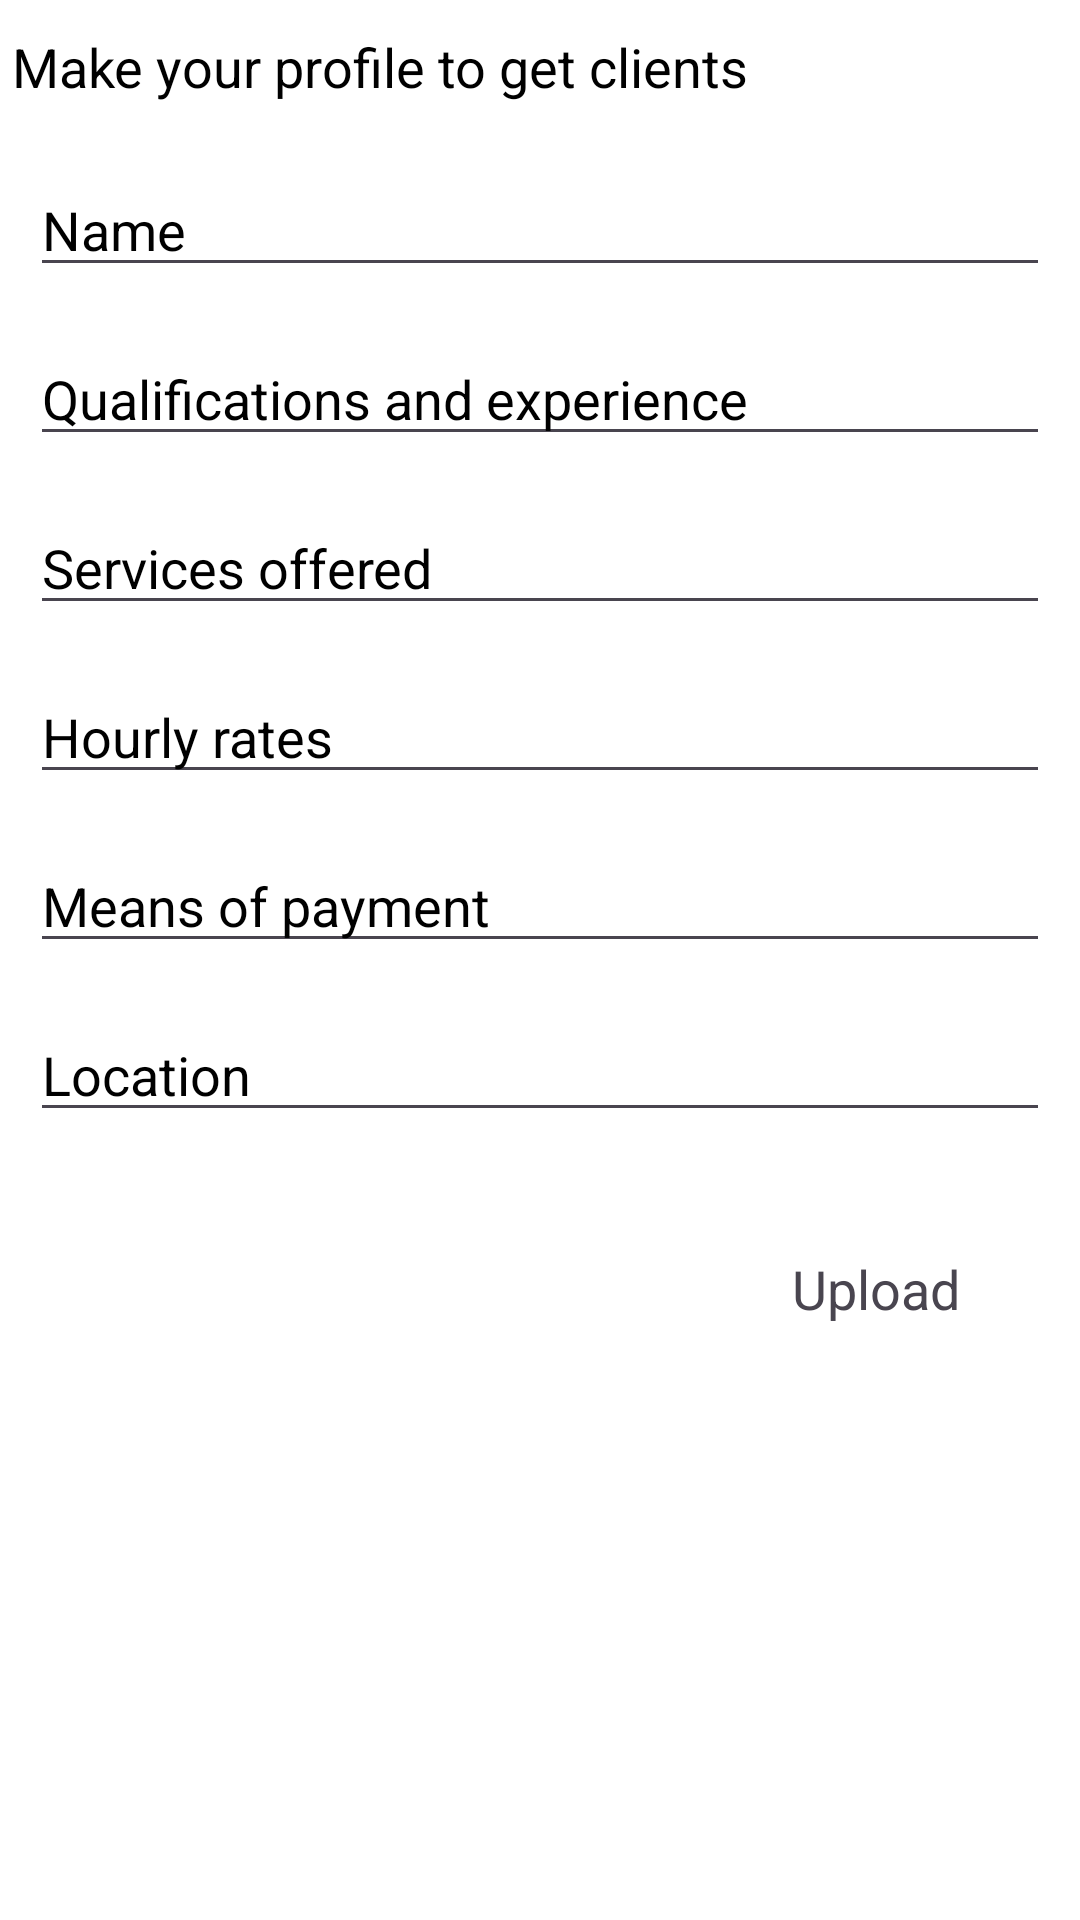

Produce the Android XML layout that renders to this screen, including the resource entries it uses.
<!-- AndroidManifest.xml: application theme Theme.Childcare -->
<!-- res/layout/fragment_caregiver_home.xml -->
<?xml version="1.0" encoding="utf-8"?>
<androidx.constraintlayout.widget.ConstraintLayout xmlns:android="http://schemas.android.com/apk/res/android"
    xmlns:app="http://schemas.android.com/apk/res-auto"
    xmlns:tools="http://schemas.android.com/tools"
    android:layout_width="match_parent"
    android:layout_height="match_parent"
    android:background="@color/white"
    tools:context=".caregiver.CaregiverHomeFragment">

    <TextView
        android:id="@+id/topText"
        android:layout_width="wrap_content"
        android:layout_height="wrap_content"
        android:text="Make your profile to get clients"
        android:textColor="@color/black"
        android:textSize="18sp"
        android:layout_marginStart="4dp"
        android:layout_marginTop="10dp"
        app:layout_constraintStart_toStartOf="parent"
        app:layout_constraintTop_toTopOf="parent" />

    <EditText
        android:id="@+id/name"
        android:layout_width="match_parent"
        android:layout_height="wrap_content"
        android:hint="Name"
        android:textColor="@color/black"
        android:layout_marginHorizontal="10dp"
        android:layout_marginTop="20dp"
        android:textColorHint="@color/primary"
        app:layout_constraintEnd_toEndOf="parent"
        app:layout_constraintStart_toStartOf="parent"
        app:layout_constraintTop_toBottomOf="@id/progressBar6" />

    <EditText
        android:id="@+id/qualifications"
        android:layout_width="match_parent"
        android:layout_height="wrap_content"
        android:hint="Qualifications and experience"
        android:textColor="@color/black"
        android:layout_marginHorizontal="10dp"
        android:layout_marginTop="15dp"
        android:textColorHint="@color/primary"
        app:layout_constraintEnd_toEndOf="parent"
        app:layout_constraintStart_toStartOf="parent"
        app:layout_constraintTop_toBottomOf="@+id/name" />

    <EditText
        android:id="@+id/services"
        android:layout_width="match_parent"
        android:layout_height="wrap_content"
        android:hint="Services offered"
        android:inputType="textMultiLine"
        android:textColor="@color/black"
        android:layout_marginHorizontal="10dp"
        android:layout_marginTop="15dp"
        android:textColorHint="@color/primary"
        app:layout_constraintEnd_toEndOf="parent"
        app:layout_constraintStart_toStartOf="parent"
        app:layout_constraintTop_toBottomOf="@+id/qualifications" />

    <EditText
        android:id="@+id/rates"
        android:layout_width="match_parent"
        android:layout_height="wrap_content"
        android:hint="Hourly rates"
        android:inputType="text"
        android:textColor="@color/black"
        android:layout_marginHorizontal="10dp"
        android:layout_marginTop="15dp"
        android:textColorHint="@color/primary"
        app:layout_constraintEnd_toEndOf="parent"
        app:layout_constraintStart_toStartOf="parent"
        app:layout_constraintTop_toBottomOf="@+id/services" />

    <ProgressBar
        android:id="@+id/progressBar6"
        style="@style/Widget.AppCompat.ProgressBar.Horizontal"
        android:layout_width="150dp"
        android:layout_height="30dp"
        android:indeterminate="true"
        android:max="100"
        android:layout_marginTop="20dp"
        android:progress="0"
        android:visibility="gone"
        app:layout_constraintEnd_toEndOf="parent"
        app:layout_constraintTop_toBottomOf="@id/topText"
        app:layout_constraintStart_toStartOf="parent"/>

    <EditText
        android:id="@+id/means"
        android:layout_width="match_parent"
        android:layout_height="wrap_content"
        android:hint="Means of payment"
        android:inputType="text"
        android:textColor="@color/black"
        android:layout_marginHorizontal="10dp"
        android:layout_marginTop="15dp"
        android:textColorHint="@color/primary"
        app:layout_constraintEnd_toEndOf="parent"
        app:layout_constraintStart_toStartOf="parent"
        app:layout_constraintTop_toBottomOf="@+id/rates" />

    <EditText
        android:id="@+id/location"
        android:layout_width="match_parent"
        android:layout_height="wrap_content"
        android:hint="Location"
        android:inputType="text"
        android:textColor="@color/black"
        android:layout_marginHorizontal="10dp"
        android:layout_marginTop="15dp"
        android:textColorHint="@color/primary"
        app:layout_constraintEnd_toEndOf="parent"
        app:layout_constraintStart_toStartOf="parent"
        app:layout_constraintTop_toBottomOf="@+id/means" />

    <TextView
        android:id="@+id/upload"
        android:layout_width="wrap_content"
        android:layout_height="wrap_content"
        android:background="@drawable/background"
        android:padding="10dp"
        android:layout_marginTop="30dp"
        android:layout_marginEnd="30dp"
        android:text="Upload"
        android:textColor="@color/primary"
        android:textSize="18sp"
        app:layout_constraintEnd_toEndOf="parent"
        app:layout_constraintTop_toBottomOf="@+id/location" />
</androidx.constraintlayout.widget.ConstraintLayout>
<!-- resources referenced by this layout -->
<resources>
  <style name="Theme.Childcare" parent="Base.Theme.Childcare" />
  <style name="Base.Theme.Childcare" parent="Theme.Material3.DayNight.NoActionBar">
          
      <item name="colorPrimary">@color/primary</item>
      </style>
  <!-- not gathered from this repository: default colours our renderer supplied (Android Studio template values) -->
  <color name="black">#FF000000</color>
  <color name="white">#FFFFFFFF</color>
</resources>
